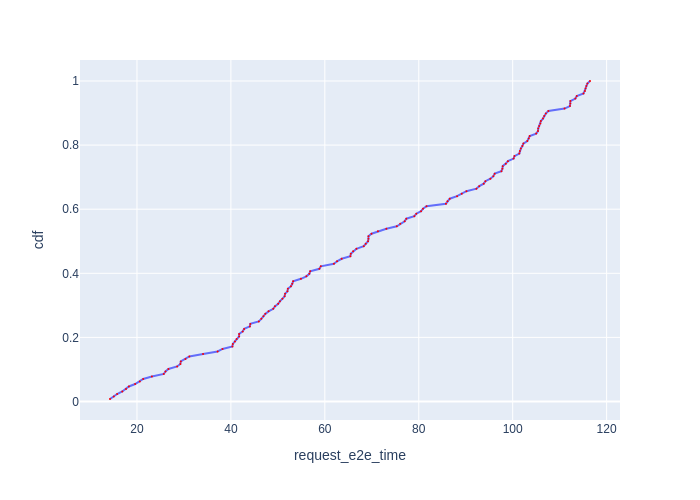

The data file committed next to this chart (first rows):
Request Id, request_e2e_time, cdf
0_65, 14.26, 0.007812
0_35, 15.07, 0.01562
0_1, 15.77, 0.02344
0_14, 16.88, 0.03125
0_11, 17.67, 0.03906
0_60, 18.28, 0.04688
0_57, 19.61, 0.05469
0_45, 20.61, 0.0625
0_36, 21.32, 0.07031
0_9, 23.18, 0.07812
0_26, 25.7, 0.08594
0_17, 26.08, 0.09375
0_69, 26.7, 0.1016
0_55, 28.55, 0.1094
0_20, 29.24, 0.1172
0_10, 29.33, 0.125
0_48, 30.34, 0.1328
0_54, 31.16, 0.1406
0_72, 34.07, 0.1484
0_46, 37.16, 0.1562
0_16, 38.22, 0.1641
0_41, 40.32, 0.1719
0_8, 40.41, 0.1797
0_3, 40.86, 0.1875
0_78, 41.22, 0.1953
0_15, 41.75, 0.2031
0_66, 41.75, 0.2109
0_7, 42.52, 0.2188
0_58, 42.82, 0.2266
0_82, 44.04, 0.2344
0_42, 44.13, 0.2422
0_51, 45.94, 0.25
0_61, 46.48, 0.2578
0_23, 46.93, 0.2656
0_34, 47.33, 0.2734
0_49, 48.02, 0.2812
0_38, 49.02, 0.2891
0_22, 49.38, 0.2969
0_6, 50.07, 0.3047
0_24, 50.44, 0.3125
0_31, 50.97, 0.3203
0_0, 51.44, 0.3281
0_70, 51.53, 0.3359
0_99, 52.04, 0.3438
0_89, 52.13, 0.3516
0_47, 52.79, 0.3594
0_37, 53.06, 0.3672
0_50, 53.25, 0.375
0_29, 54.92, 0.3828
0_59, 56.07, 0.3906
0_13, 56.7, 0.3984
0_12, 56.88, 0.4062
0_53, 58.84, 0.4141
0_100, 59.15, 0.4219
0_96, 61.94, 0.4297
0_21, 62.6, 0.4375
0_5, 63.59, 0.4453
0_113, 65.44, 0.4531
0_63, 65.53, 0.4609
0_19, 66.02, 0.4688
... 68 more rows
